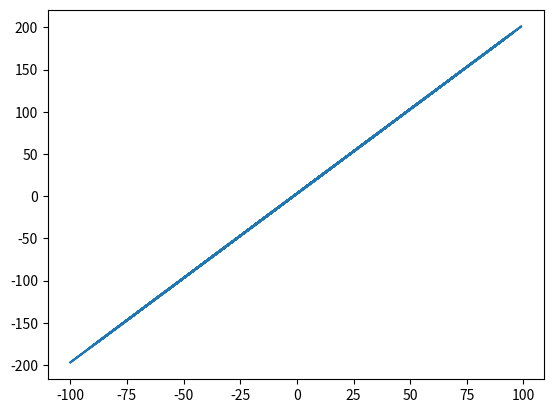

Python code for this plot:

import random as rnd
import matplotlib.pyplot as plt
x=[rnd.randint(-100,100) for x in range(100)]
print(x)
y=[2*i+3 for i in x]
print(y)
plt.plot(x,y)
plt.show()